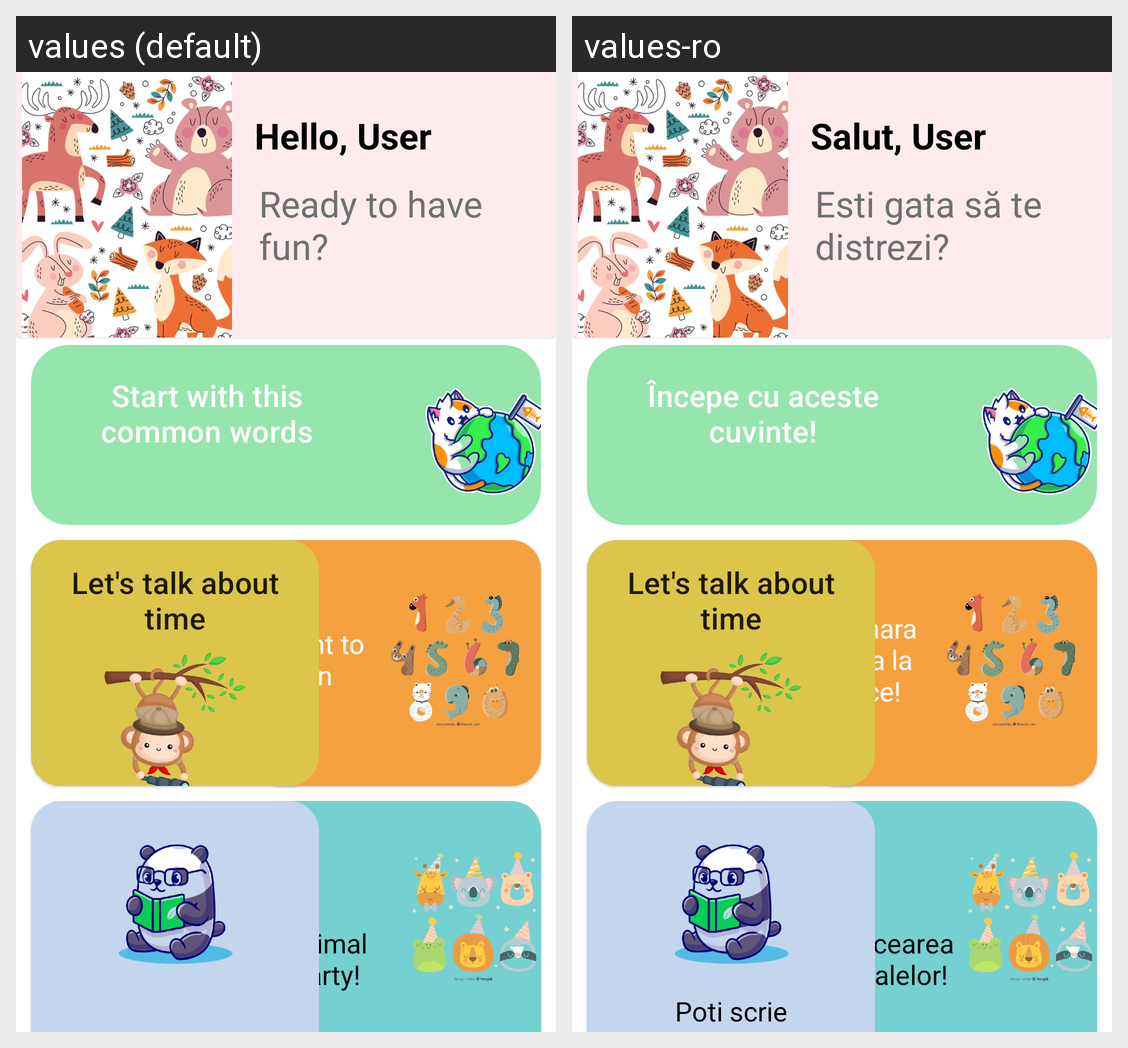

The same Android screen rendered under two of its app's locales, left to right. List the strings drawn on it with the default value and each locale's translation.
Android screen res/layout/child_activity_menu.xml rendered under 2 locales, left to right: values (default), values-ro. Device: Nexus 5 (rendered at 1080×1920; each locale shown at half size, 540×960, under a caption strip naming it); theme Theme.MaterialComponents.DayNight.DarkActionBar.
Strings drawn on this screen, with the default value and each locale's value (text and hints the layout hard-codes, and strings that could not be matched under every locale, appear in the picture but are not listed):

start_with_this_common_words
  values: Start with this common words
  values-ro: Începe cu aceste cuvinte!

animal_party
  values: Animal Party!
  values-ro: Petrecearea animalelor!

count_to_ten
  values: Count to ten
  values-ro: Numara pana la zece!

hello_user
  values: Hello, User
  values-ro: Salut, User

ready_to_have_fun
  values: Ready to have fun?
  values-ro: Esti gata să te distrezi?
